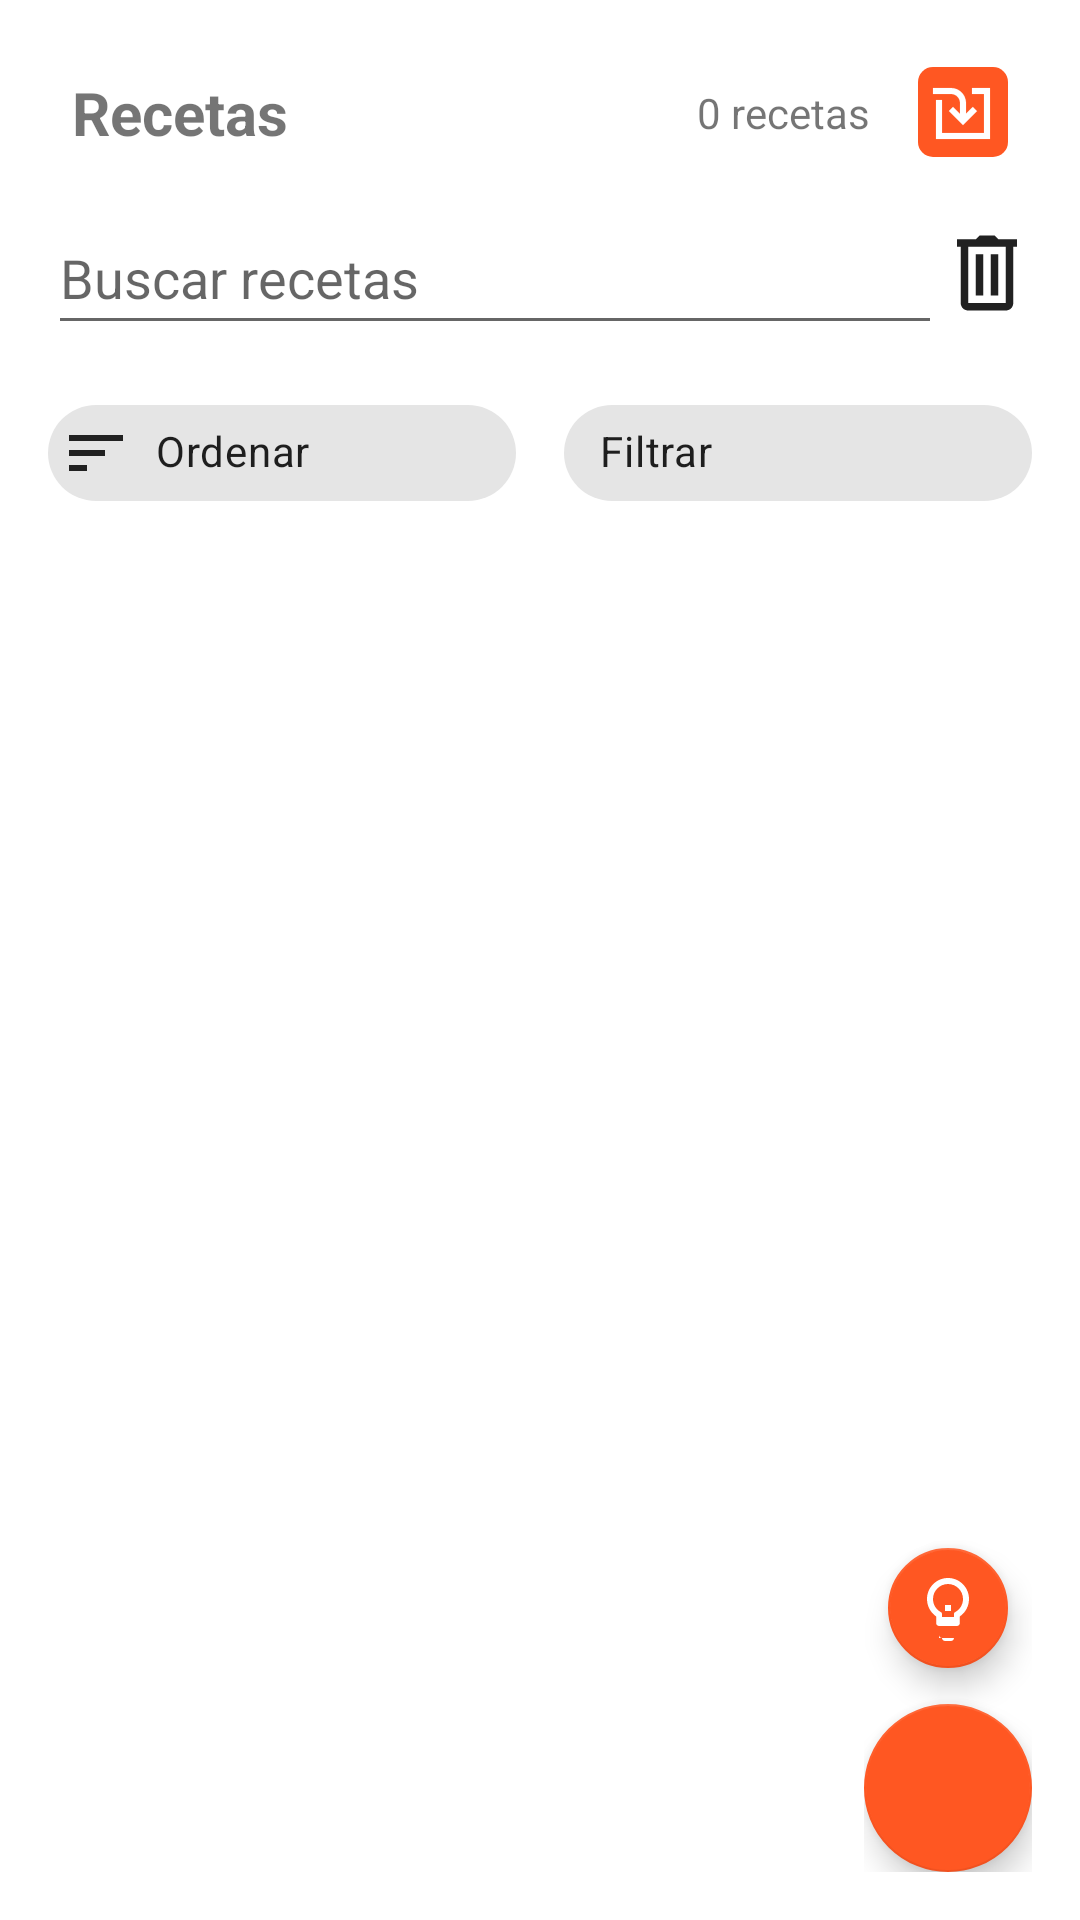

This screen was rendered from an Android layout file. Write that file and the resources it references.
<!-- AndroidManifest.xml: application theme Theme.RecetApp -->
<!-- res/layout/fragment_recetas.xml -->
<?xml version="1.0" encoding="utf-8"?>
<RelativeLayout xmlns:android="http://schemas.android.com/apk/res/android"
    xmlns:tools="http://schemas.android.com/tools"
    xmlns:app="http://schemas.android.com/apk/res-auto"
    android:layout_width="match_parent"
    android:layout_height="match_parent"
    tools:context=".fragments.RecetasFragment">

    <LinearLayout
        android:layout_width="match_parent"
        android:layout_height="match_parent"
        android:orientation="vertical"
        android:padding="16dp">

        
        <LinearLayout
            android:layout_width="match_parent"
            android:layout_height="wrap_content"
            android:orientation="horizontal"
            android:baselineAligned="false"
            tools:ignore="RtlSymmetry">

            
            <TextView
                android:id="@+id/textViewTituloRecetas"
                android:layout_width="0dp"
                android:layout_height="wrap_content"
                android:layout_weight="1"
                android:layout_gravity="start"
                android:padding="8dp"
                android:text="@string/recetas"
                android:textSize="20sp"
                android:textStyle="bold" />

            
            <TextView
                android:id="@+id/textViewContadorRecetas"
                android:layout_width="wrap_content"
                android:layout_height="wrap_content"
                android:layout_gravity="center_vertical"
                android:padding="8dp"
                android:text="@string/_0_recetas"
                android:textSize="14sp"
                android:textStyle="normal" />

            
            <LinearLayout
                android:layout_width="wrap_content"
                android:layout_height="match_parent"
                android:gravity="center|end"
                android:orientation="horizontal"
                android:baselineAligned="false">

                <ImageButton
                    android:id="@+id/btnImportar"
                    android:layout_width="30dp"
                    android:layout_height="30dp"
                    android:layout_marginStart="8dp"
                    android:layout_marginEnd="8dp"
                    android:background="@drawable/boton_redondo"
                    android:contentDescription="@string/importar"
                    android:src="@drawable/importar_icon"
                    tools:ignore="TextContrastCheck,ImageContrastCheck,TouchTargetSizeCheck" />
            </LinearLayout>
        </LinearLayout>

        
        <GridLayout
            android:layout_width="match_parent"
            android:layout_height="wrap_content"
            android:columnCount="2"
            android:paddingTop="8dp"
            android:paddingBottom="8dp"
            android:rowCount="1">

            <AutoCompleteTextView
                android:id="@+id/autoCompleteTextViewRecetas"
                android:layout_width="0dp"
                android:layout_height="wrap_content"
                android:layout_row="0"
                android:layout_column="0"
                android:layout_columnWeight="1"
                android:completionThreshold="1"
                android:dropDownAnchor="@id/autoCompleteTextViewRecetas"
                android:hint="@string/buscar_recetas"
                android:imeActionLabel="Done"
                android:imeOptions="actionDone"
                android:inputType="textAutoComplete"
                android:minHeight="48dp"
                tools:ignore="VisualLintTextFieldSize" />

            <ImageView
                android:id="@+id/imageViewClearSearch"
                android:layout_width="wrap_content"
                android:layout_height="wrap_content"
                android:layout_row="0"
                android:layout_column="1"
                android:layout_gravity="center_vertical"
                android:clickable="true"
                android:contentDescription="@string/borrar_busqueda"
                android:src="@drawable/ic_baseline_delete_24"
                tools:ignore="TouchTargetSizeCheck" />
        </GridLayout>

        
        <LinearLayout
            android:layout_width="match_parent"
            android:layout_height="wrap_content"
            android:orientation="horizontal"
            android:layout_marginTop="4dp"
            android:layout_marginBottom="8dp"
            android:gravity="center_vertical">

            <com.google.android.material.chip.Chip
                android:id="@+id/chipBotonOrdenar"
                style="@style/Widget.MaterialComponents.Chip.Action"
                android:layout_width="0dp"
                android:layout_height="wrap_content"
                android:layout_weight="1"
                android:layout_marginEnd="8dp"
                android:gravity="center"
                android:text="@string/ordenar"
                app:chipIcon="@drawable/ic_sort" />

            <com.google.android.material.chip.Chip
                android:id="@+id/chipBotonFiltrar"
                style="@style/Widget.MaterialComponents.Chip.Action"
                android:layout_width="0dp"
                android:layout_height="wrap_content"
                android:layout_weight="1"
                android:layout_marginStart="8dp"
                android:gravity="center"
                android:text="@string/filtros"
                app:chipIcon="@drawable/ic_filter_list" />

        </LinearLayout>

        <TextView
            android:id="@+id/textViewEmpty"
            android:layout_width="match_parent"
            android:layout_height="0dp"
            android:layout_weight="1"
            android:gravity="center"
            android:text="@string/no_hay_recetas"
            android:textColor="@color/colorGrisTextoFondo"
            android:textSize="20sp"
            android:textStyle="bold"
            android:visibility="gone" />

        <ExpandableListView
            android:id="@+id/expandableListView"
            android:layout_width="match_parent"
            android:layout_height="0dp"
            android:layout_weight="1"
            android:divider="@color/dividerColor"
            android:dividerHeight="1dp"
            android:visibility="visible" />

        <ProgressBar
            android:id="@+id/progressBar"
            android:layout_width="wrap_content"
            android:layout_height="wrap_content"
            android:layout_gravity="center"
            android:visibility="gone" />

        <FrameLayout
            android:id="@+id/youtube_anchor_container"
            android:layout_width="0dp"
            android:layout_height="0dp"
            android:visibility="gone" />
    </LinearLayout>

    <LinearLayout
        android:layout_width="wrap_content"
        android:layout_height="wrap_content"
        android:layout_alignParentBottom="true"
        android:layout_alignParentEnd="true"
        android:layout_margin="16dp"
        android:orientation="vertical"
        android:gravity="center_horizontal">

        <com.google.android.material.floatingactionbutton.FloatingActionButton
            android:id="@+id/fabAddRecetaIA"
            android:layout_width="wrap_content"
            android:layout_height="wrap_content"
            android:layout_marginBottom="8dp"
            android:contentDescription="@string/add_recipe_ia"
            android:src="@drawable/ic_ia_receta"
            app:backgroundTint="@color/colorPrimary"
            app:fabSize="mini"
            app:tint="@android:color/white" />

        <com.google.android.material.floatingactionbutton.FloatingActionButton
            android:id="@+id/fabAddReceta"
            android:layout_width="wrap_content"
            android:layout_height="wrap_content"
            android:contentDescription="@string/add_recipe"
            android:src="@drawable/baseline_add_24"
            app:backgroundTint="@color/colorPrimary"
            app:tint="@android:color/white" />

    </LinearLayout>
</RelativeLayout>
<!-- resources referenced by this layout -->
<resources>
  <color name="colorGrisTextoFondo">#A0A0A0</color>
  <color name="colorPrimary">#FF5722</color>
  <color name="dividerColor">#DDDDDD</color>
  <!-- drawable boton_redondo (drawable) -->
  <shape xmlns:android="http://schemas.android.com/apk/res/android">
      <solid android:color="@color/colorPrimary" /> 
      <corners android:radius="5dp" /> 
  </shape>
  <!-- drawable ic_baseline_delete_24 (drawable) -->
  <vector xmlns:android="http://schemas.android.com/apk/res/android"
      android:width="30dp"
      android:height="30dp"
      android:viewportWidth="24.0"
      android:viewportHeight="24.0">
  
      <path
          android:fillColor="@color/colorIcono"
          android:pathData="M 10 2 L 9 3 L 4 3 L 4 5 L 5 5 L 5 20 C 5 20.522222 5.1913289 21.05461 5.5683594 21.431641 C 5.9453899 21.808671 6.4777778 22 7 22 L 17 22 C 17.522222 22 18.05461 21.808671 18.431641 21.431641 C 18.808671 21.05461 19 20.522222 19 20 L 19 5 L 20 5 L 20 3 L 15 3 L 14 2 L 10 2 z M 7 5 L 17 5 L 17 20 L 7 20 L 7 5 z M 9 7 L 9 18 L 11 18 L 11 7 L 9 7 z M 13 7 L 13 18 L 15 18 L 15 7 L 13 7 z" />
  
  </vector>
  <!-- drawable ic_sort (drawable) -->
  <vector xmlns:android="http://schemas.android.com/apk/res/android"
      android:width="24dp"
      android:height="24dp"
      android:viewportWidth="24"
      android:viewportHeight="24">
    <path
        android:fillColor="@color/colorIcono"
        android:pathData="M3,18h6v-2H3v2zM3,6v2h18V6H3zm0,7h12v-2H3v2z"/>
  </vector>
  <!-- drawable importar_icon (drawable) -->
  <vector android:height="24dp" android:viewportHeight="512"
      android:viewportWidth="512" android:width="24dp" xmlns:android="http://schemas.android.com/apk/res/android">
      <path android:fillColor="#FFFFFF" android:fillType="evenOdd"
          android:pathData="M448,85.33L448,448L64,448L64,170.67L106.67,170.67L106.67,405.33L405.33,405.33L405.33,128L320,128L320,85.33L448,85.33ZM170.67,85.33C228.03,85.33 274.81,130.61 277.23,187.37L277.33,192L277.33,268.49L326.25,219.58L356.42,249.75L256,350.17L155.58,249.75L185.75,219.58L234.67,268.49L234.67,192C234.67,157.92 208.02,130.06 174.43,128.11L170.67,128L42.67,128L42.67,85.33L170.67,85.33Z"
          android:strokeColor="#FFFFFF" android:strokeWidth="1"/>
  </vector>
  <string name="_0_recetas">0 recetas</string>
  <string name="add_recipe">Añadir receta</string>
  <string name="add_recipe_ia">Añadir receta con IA</string>
  <string name="borrar_busqueda">Borrar búsqueda</string>
  <string name="buscar_recetas">Buscar recetas</string>
  <string name="filtros">Filtrar</string>
  <string name="importar">Importar</string>
  <string name="no_hay_recetas">No hay recetas</string>
  <string name="ordenar">Ordenar</string>
  <string name="recetas">Recetas</string>
  <style name="Theme.RecetApp" parent="Theme.MaterialComponents.DayNight.DarkActionBar">
          
          <item name="colorPrimary">@color/purple_500</item>
          <item name="colorPrimaryVariant">@color/purple_700</item>
          <item name="colorOnPrimary">@color/white</item>
          
          <item name="colorSecondary">@color/teal_200</item>
          <item name="colorSecondaryVariant">@color/teal_700</item>
          <item name="colorOnSecondary">@color/black</item>
          
          <item name="android:statusBarColor">?attr/colorPrimaryVariant</item>
          
      </style>
  <color name="colorIcono">#212121</color>
  <!-- not gathered from this repository: default colours our renderer supplied (Android Studio template values) -->
  <color name="purple_500">#FF6200EE</color>
  <color name="purple_700">#FF3700B3</color>
  <color name="teal_200">#FF03DAC5</color>
  <color name="teal_700">#FF018786</color>
  <color name="black">#FF000000</color>
  <color name="white">#FFFFFFFF</color>
</resources>
